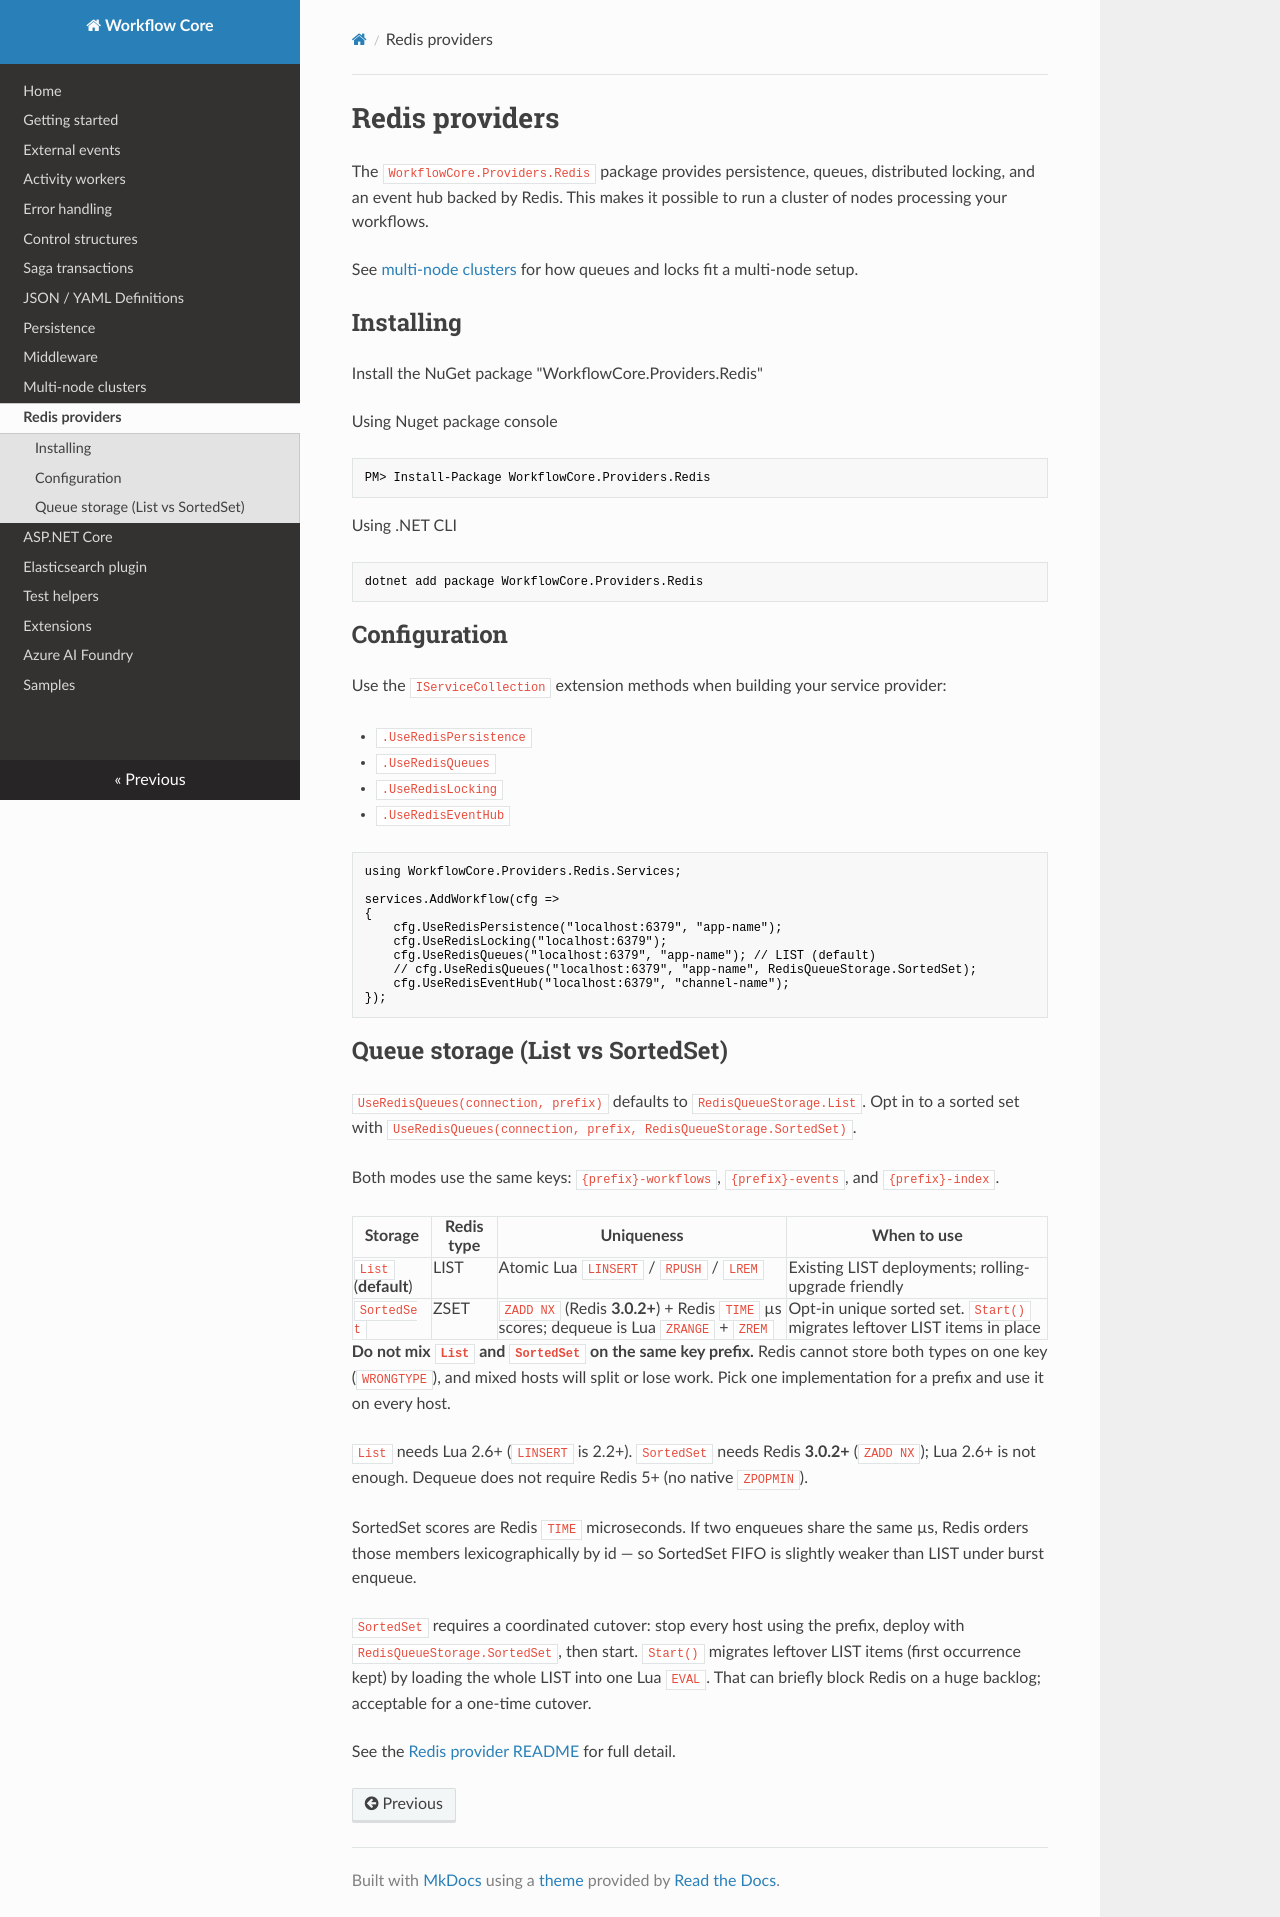

repository: danielgerlag/workflow-core · page: redis/index.html · generator: mkdocs

# Redis providers

The `WorkflowCore.Providers.Redis` package provides persistence, queues, distributed locking, and an event hub backed by Redis. This makes it possible to run a cluster of nodes processing your workflows.

See [multi-node clusters](multi-node-clusters.md) for how queues and locks fit a multi-node setup.

## Installing

Install the NuGet package "WorkflowCore.Providers.Redis"

Using Nuget package console
```
PM> Install-Package WorkflowCore.Providers.Redis
```
Using .NET CLI
```
dotnet add package WorkflowCore.Providers.Redis
```

## Configuration

Use the `IServiceCollection` extension methods when building your service provider:

* `.UseRedisPersistence`
* `.UseRedisQueues`
* `.UseRedisLocking`
* `.UseRedisEventHub`

```csharp
using WorkflowCore.Providers.Redis.Services;

services.AddWorkflow(cfg =>
{
    cfg.UseRedisPersistence("localhost:6379", "app-name");
    cfg.UseRedisLocking("localhost:6379");
    cfg.UseRedisQueues("localhost:6379", "app-name"); // LIST (default)
    // cfg.UseRedisQueues("localhost:6379", "app-name", RedisQueueStorage.SortedSet);
    cfg.UseRedisEventHub("localhost:6379", "channel-name");
});
```

## Queue storage (List vs SortedSet)

`UseRedisQueues(connection, prefix)` defaults to `RedisQueueStorage.List`. Opt in to a sorted set with `UseRedisQueues(connection, prefix, RedisQueueStorage.SortedSet)`.

Both modes use the same keys: `{prefix}-workflows`, `{prefix}-events`, and `{prefix}-index`.

| Storage | Redis type | Uniqueness | When to use |
|---|---|---|---|
| `List` (**default**) | LIST | Atomic Lua `LINSERT` / `RPUSH` / `LREM` | Existing LIST deployments; rolling-upgrade friendly |
| `SortedSet` | ZSET | `ZADD NX` (Redis **3.0.2+**) + Redis `TIME` µs scores; dequeue is Lua `ZRANGE` + `ZREM` | Opt-in unique sorted set. `Start()` migrates leftover LIST items in place |

**Do not mix `List` and `SortedSet` on the same key prefix.** Redis cannot store both types on one key (`WRONGTYPE`), and mixed hosts will split or lose work. Pick one implementation for a prefix and use it on every host.

`List` needs Lua 2.6+ (`LINSERT` is 2.2+). `SortedSet` needs Redis **3.0.2+** (`ZADD NX`); Lua 2.6+ is not enough. Dequeue does not require Redis 5+ (no native `ZPOPMIN`).

SortedSet scores are Redis `TIME` microseconds. If two enqueues share the same µs, Redis orders those members lexicographically by id — so SortedSet FIFO is slightly weaker than LIST under burst enqueue.

`SortedSet` requires a coordinated cutover: stop every host using the prefix, deploy with `RedisQueueStorage.SortedSet`, then start. `Start()` migrates leftover LIST items (first occurrence kept) by loading the whole LIST into one Lua `EVAL`. That can briefly block Redis on a huge backlog; acceptable for a one-time cutover.

See the [Redis provider README](https://github.com/danielgerlag/workflow-core/tree/master/src/providers/WorkflowCore.Providers.Redis) for full detail.
